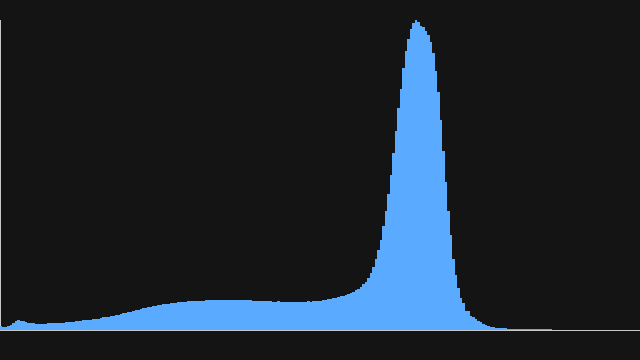

The table this chart was drawn from, first rows:
intensidade, contagem
0, 4576
1, 3997
2, 4109
3, 5169
4, 6381
5, 8165
6, 10364
7, 11675
8, 11448
9, 10594
10, 9329
11, 8601
12, 8262
13, 7956
14, 7912
15, 7820
16, 7480
17, 7641
18, 7708
19, 7995
20, 8052
21, 8092
22, 8432
23, 8664
24, 8742
25, 9035
26, 9383
27, 9522
28, 9876
29, 10074
30, 10370
31, 10961
32, 11272
33, 11821
34, 12068
35, 12383
36, 12778
37, 13222
38, 13714
39, 13967
40, 14712
41, 15459
42, 15602
43, 16282
44, 16847
45, 17670
46, 18378
47, 18724
48, 19460
49, 20411
50, 21284
51, 21624
52, 22427
53, 23325
54, 24072
55, 24716
56, 25495
57, 26305
58, 26831
59, 27936
... 196 more rows
